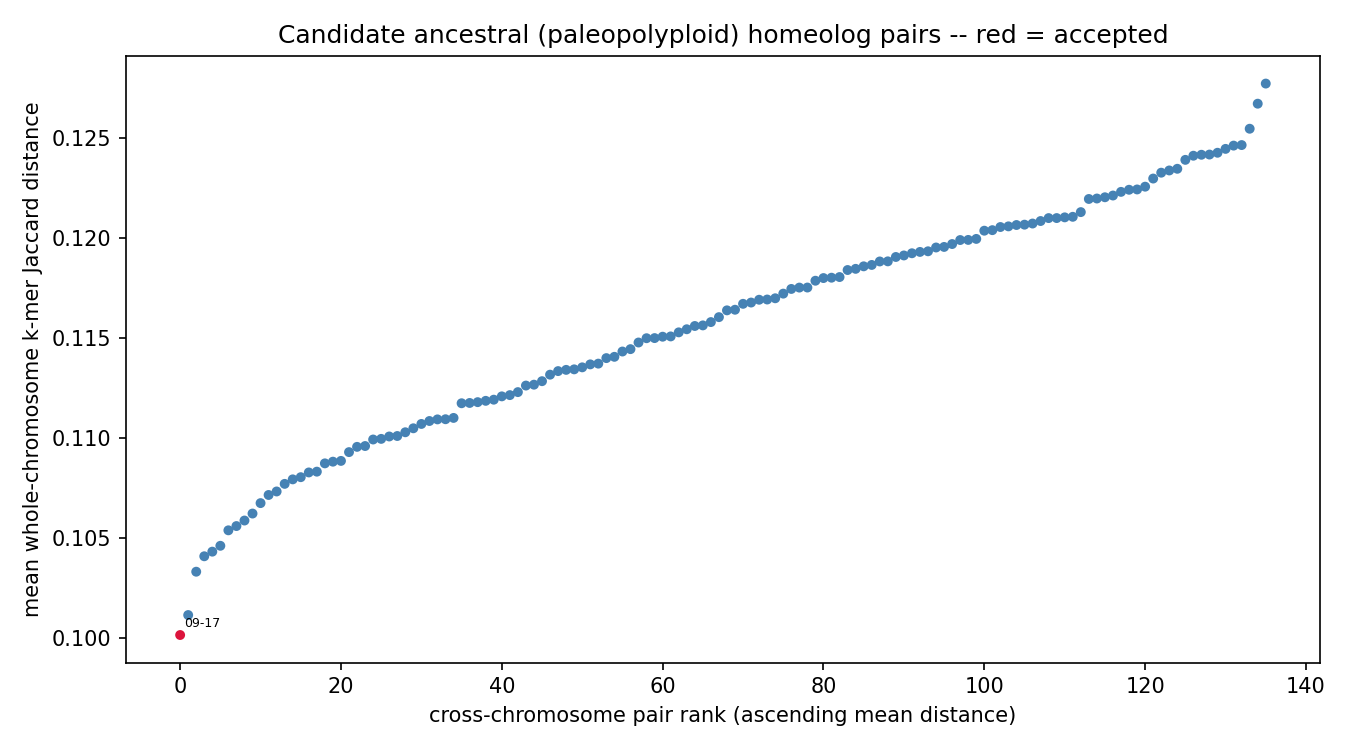

Source data for this figure (header and first rows):
chrom_a	chrom_b	mean_distance	z_score	p_value	q_value	n_haplotype_copy_pairs	resolution_limited	n_resolution_limited_of_total
chr09	chr17	0.1002	-3.533	0.0002056	0.02796	4	False	0/4
